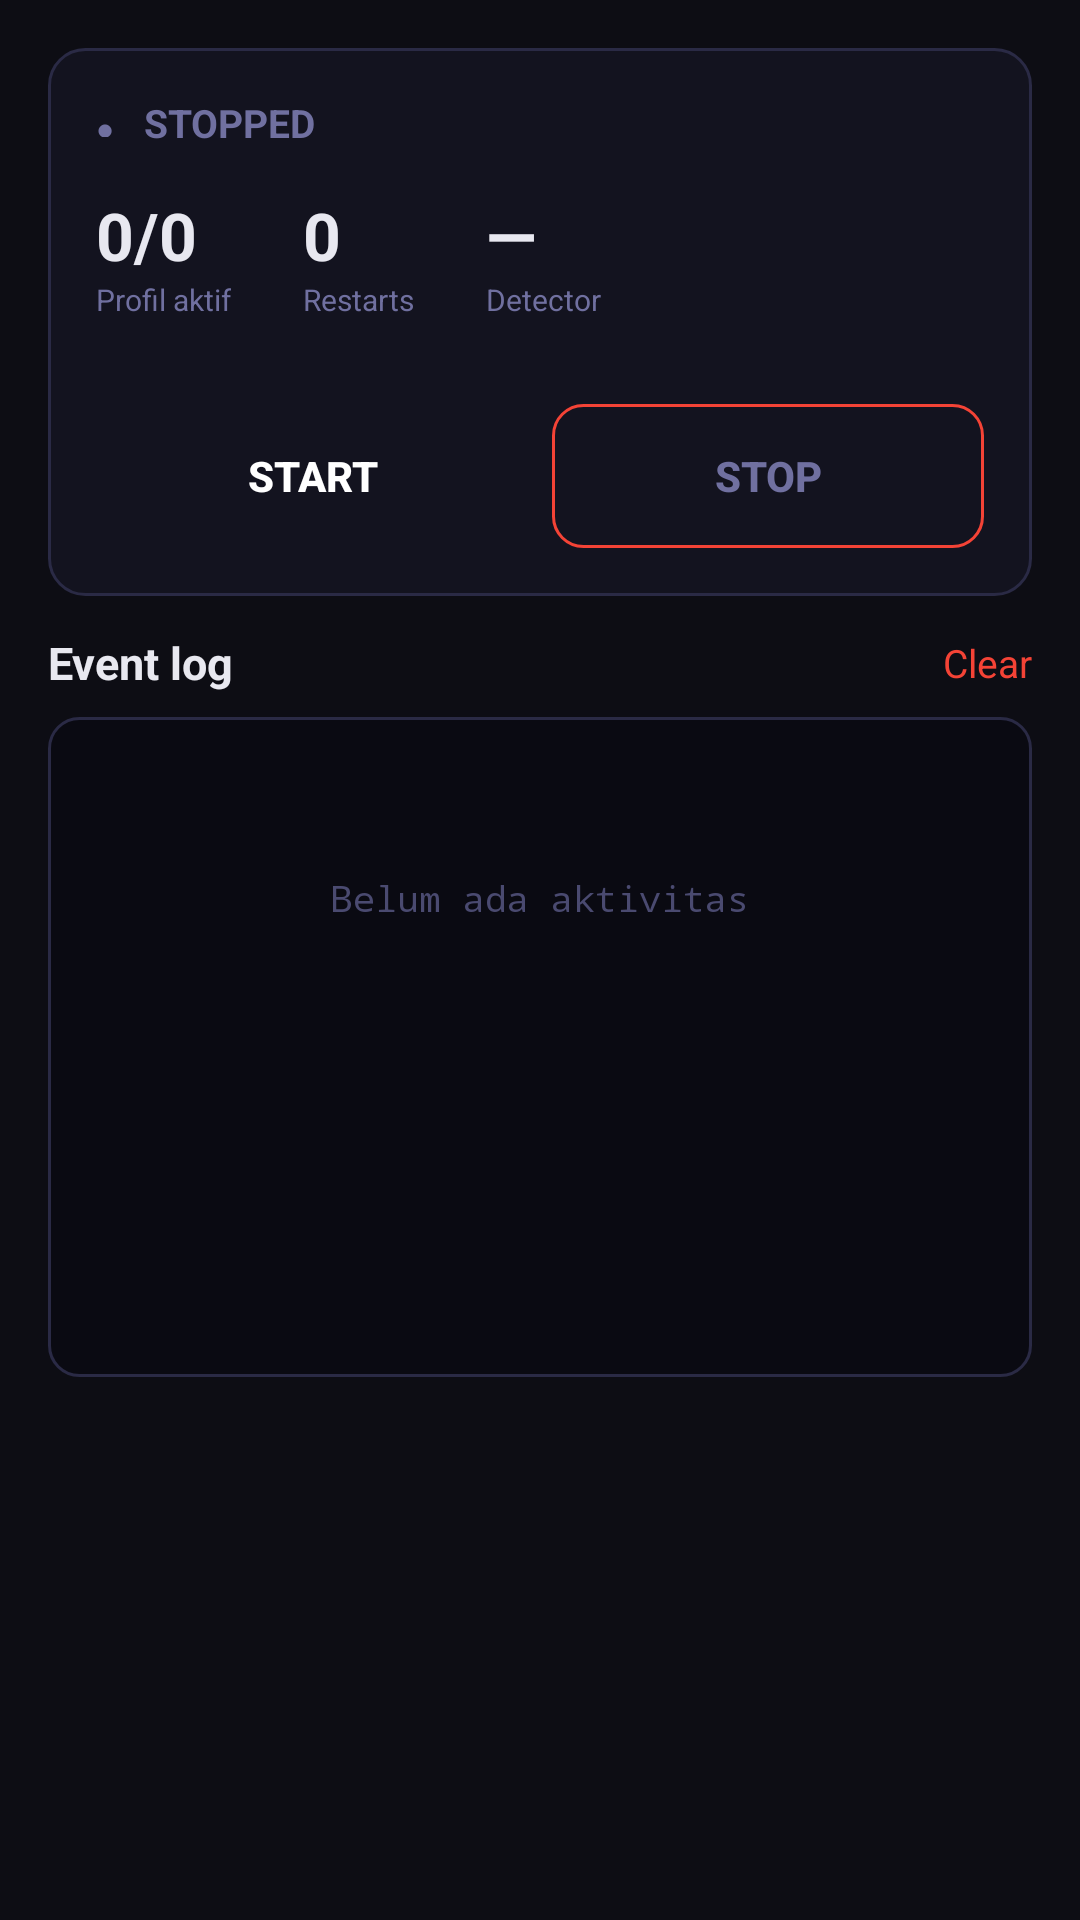

Android layout source for this screen:
<!-- AndroidManifest.xml: application theme Theme.DHub -->
<!-- res/layout/fragment_dashboard.xml -->
<?xml version="1.0" encoding="utf-8"?>
<ScrollView xmlns:android="http://schemas.android.com/apk/res/android"
    android:layout_width="match_parent"
    android:layout_height="match_parent"
    android:background="@color/bg_main"
    android:fillViewport="true">

    <LinearLayout
        android:layout_width="match_parent"
        android:layout_height="wrap_content"
        android:orientation="vertical"
        android:padding="16dp">

        
        <LinearLayout
            android:id="@+id/status_box"
            android:layout_width="match_parent"
            android:layout_height="wrap_content"
            android:orientation="vertical"
            android:padding="16dp"
            android:layout_marginBottom="12dp"
            android:background="@drawable/bg_status_box">

            
            <LinearLayout
                android:layout_width="match_parent"
                android:layout_height="wrap_content"
                android:orientation="horizontal"
                android:gravity="center_vertical"
                android:layout_marginBottom="14dp">

                <TextView
                    android:id="@+id/status_dot"
                    android:layout_width="10dp"
                    android:layout_height="10dp"
                    android:text="●"
                    android:textSize="10sp"
                    android:textColor="@color/text_muted" />

                <TextView
                    android:id="@+id/status_text"
                    android:layout_width="wrap_content"
                    android:layout_height="wrap_content"
                    android:text="STOPPED"
                    android:textColor="@color/text_muted"
                    android:textSize="13sp"
                    android:textStyle="bold"
                    android:layout_marginStart="6dp" />
            </LinearLayout>

            
            <LinearLayout
                android:layout_width="match_parent"
                android:layout_height="wrap_content"
                android:orientation="horizontal"
                android:layout_marginBottom="14dp">

                <LinearLayout
                    android:layout_width="wrap_content"
                    android:layout_height="wrap_content"
                    android:orientation="vertical"
                    android:layout_marginEnd="24dp">
                    <TextView
                        android:id="@+id/stat_profiles"
                        android:layout_width="wrap_content"
                        android:layout_height="wrap_content"
                        android:text="0/0"
                        android:textColor="@color/text_white"
                        android:textSize="22sp"
                        android:textStyle="bold" />
                    <TextView
                        android:layout_width="wrap_content"
                        android:layout_height="wrap_content"
                        android:text="Profil aktif"
                        android:textColor="@color/text_muted"
                        android:textSize="10sp" />
                </LinearLayout>

                <LinearLayout
                    android:layout_width="wrap_content"
                    android:layout_height="wrap_content"
                    android:orientation="vertical"
                    android:layout_marginEnd="24dp">
                    <TextView
                        android:id="@+id/stat_restarts"
                        android:layout_width="wrap_content"
                        android:layout_height="wrap_content"
                        android:text="0"
                        android:textColor="@color/text_white"
                        android:textSize="22sp"
                        android:textStyle="bold" />
                    <TextView
                        android:layout_width="wrap_content"
                        android:layout_height="wrap_content"
                        android:text="Restarts"
                        android:textColor="@color/text_muted"
                        android:textSize="10sp" />
                </LinearLayout>

                <LinearLayout
                    android:layout_width="wrap_content"
                    android:layout_height="wrap_content"
                    android:orientation="vertical">
                    <TextView
                        android:id="@+id/stat_detector"
                        android:layout_width="wrap_content"
                        android:layout_height="wrap_content"
                        android:text="—"
                        android:textColor="@color/text_white"
                        android:textSize="22sp"
                        android:textStyle="bold" />
                    <TextView
                        android:layout_width="wrap_content"
                        android:layout_height="wrap_content"
                        android:text="Detector"
                        android:textColor="@color/text_muted"
                        android:textSize="10sp" />
                </LinearLayout>
            </LinearLayout>

            
            <LinearLayout
                android:id="@+id/profile_list_container"
                android:layout_width="match_parent"
                android:layout_height="wrap_content"
                android:orientation="vertical"
                android:visibility="gone" />

            
            <LinearLayout
                android:layout_width="match_parent"
                android:layout_height="wrap_content"
                android:orientation="horizontal"
                android:layout_marginTop="14dp">

                <Button
                    android:id="@+id/btn_start"
                    android:layout_width="0dp"
                    android:layout_height="48dp"
                    android:layout_weight="1"
                    android:layout_marginEnd="8dp"
                    android:text="START"
                    android:textColor="@color/white"
                    android:textStyle="bold"
                    android:background="@drawable/bg_button_primary"
                    android:stateListAnimator="@null" />

                <Button
                    android:id="@+id/btn_stop"
                    android:layout_width="0dp"
                    android:layout_height="48dp"
                    android:layout_weight="1"
                    android:text="STOP"
                    android:textColor="@color/text_muted"
                    android:textStyle="bold"
                    android:background="@drawable/bg_button_secondary"
                    android:stateListAnimator="@null" />
            </LinearLayout>
        </LinearLayout>

        
        <LinearLayout
            android:layout_width="match_parent"
            android:layout_height="wrap_content"
            android:orientation="horizontal"
            android:gravity="center_vertical"
            android:layout_marginBottom="8dp">

            <TextView
                android:layout_width="0dp"
                android:layout_height="wrap_content"
                android:layout_weight="1"
                android:text="Event log"
                android:textColor="@color/text_white"
                android:textSize="15sp"
                android:textStyle="bold" />

            <TextView
                android:id="@+id/btn_clear_log"
                android:layout_width="wrap_content"
                android:layout_height="wrap_content"
                android:text="Clear"
                android:textColor="@color/accent"
                android:textSize="13sp"
                android:clickable="true"
                android:focusable="true" />
        </LinearLayout>

        
        <ScrollView
            android:id="@+id/log_scroll"
            android:layout_width="match_parent"
            android:layout_height="220dp"
            android:background="@drawable/bg_log"
            android:padding="12dp">

            <TextView
                android:id="@+id/log_text"
                android:layout_width="match_parent"
                android:layout_height="wrap_content"
                android:text="Belum ada aktivitas"
                android:textColor="@color/text_dim"
                android:textSize="12sp"
                android:fontFamily="monospace"
                android:gravity="center"
                android:paddingTop="40dp" />
        </ScrollView>

    </LinearLayout>
</ScrollView>
<!-- resources referenced by this layout -->
<resources>
  <color name="accent">#F44336</color>
  <color name="bg_main">#0D0D14</color>
  <color name="text_dim">#4A4A70</color>
  <color name="text_muted">#7070A0</color>
  <color name="text_white">#E8E8F0</color>
  <color name="white">#FFFFFF</color>
  <!-- drawable bg_button_secondary (drawable) -->
  <?xml version="1.0" encoding="utf-8"?>
  <shape xmlns:android="http://schemas.android.com/apk/res/android">
      <solid android:color="@android:color/transparent" />
      <corners android:radius="10dp" />
      <stroke android:width="1dp" android:color="@color/accent" />
  </shape>
  <!-- drawable bg_log (drawable) -->
  <?xml version="1.0" encoding="utf-8"?>
  <shape xmlns:android="http://schemas.android.com/apk/res/android">
      <solid android:color="@color/log_bg" />
      <corners android:radius="10dp" />
      <stroke android:width="1dp" android:color="@color/border" />
  </shape>
  <!-- drawable bg_status_box (drawable) -->
  <?xml version="1.0" encoding="utf-8"?>
  <shape xmlns:android="http://schemas.android.com/apk/res/android">
      <solid android:color="@color/bg_surface" />
      <corners android:radius="12dp" />
      <stroke android:width="1dp" android:color="@color/border" />
  </shape>
  <style name="Theme.DHub" parent="Theme.MaterialComponents.DayNight.NoActionBar">
          <item name="colorPrimary">@color/accent</item>
          <item name="colorPrimaryVariant">@color/accent_dim</item>
          <item name="colorOnPrimary">@color/white</item>
          <item name="android:windowBackground">@color/bg_main</item>
          <item name="android:statusBarColor">@color/bg_main</item>
          <item name="android:navigationBarColor">@color/bg_surface</item>
      </style>
  <color name="log_bg">#0A0A12</color>
  <color name="border">#2A2A45</color>
  <color name="bg_surface">#13131F</color>
  <color name="accent_dim">#5A54C4</color>
</resources>
